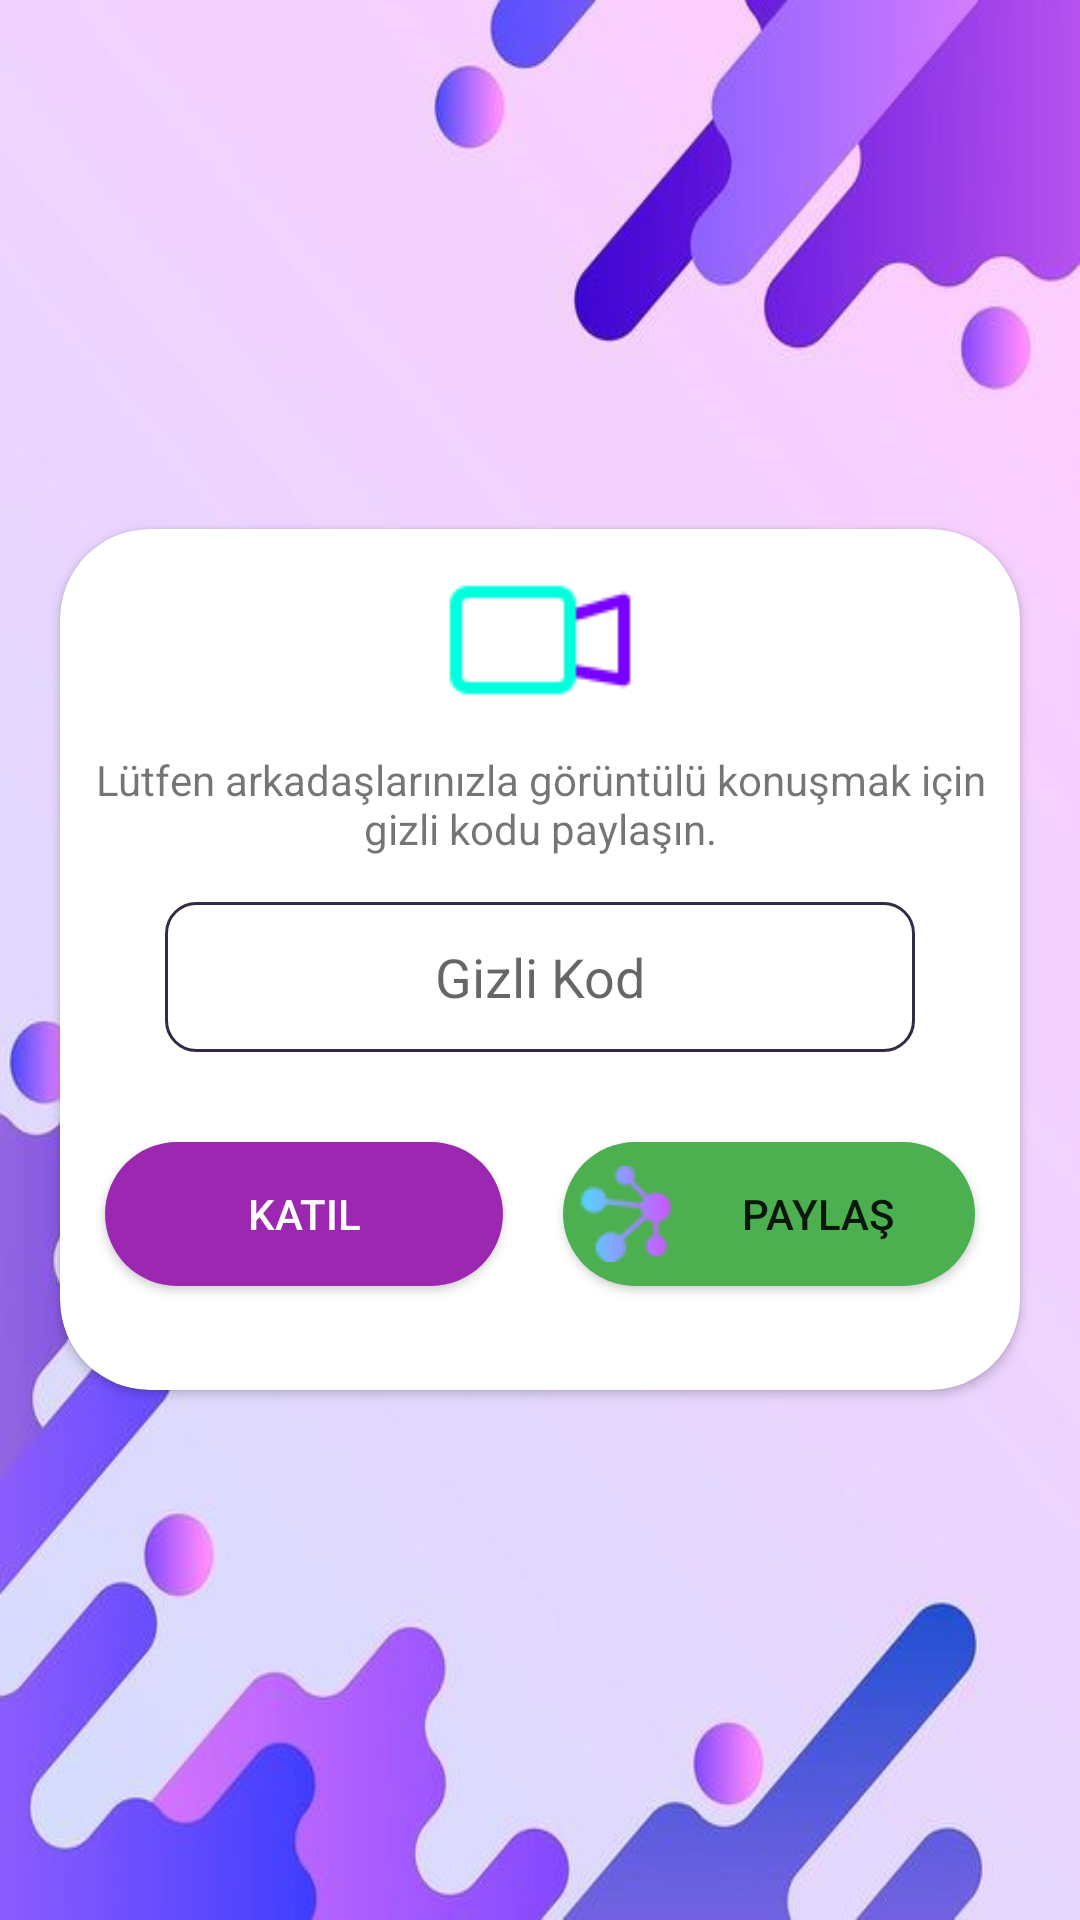

Layout XML and referenced resources for this Android screen:
<!-- AndroidManifest.xml: application theme Theme.FLY_VIDEO -->
<!-- res/layout/fragment_main.xml -->
<?xml version="1.0" encoding="utf-8"?>
<FrameLayout xmlns:android="http://schemas.android.com/apk/res/android"
    xmlns:app="http://schemas.android.com/apk/res-auto"
    xmlns:tools="http://schemas.android.com/tools"
    android:layout_width="match_parent"
    android:layout_height="match_parent"
    android:background="@drawable/purple2"
    tools:context=".MainFragment">

    <androidx.cardview.widget.CardView
        android:id="@+id/cardViewMain"
        android:layout_width="match_parent"
        android:layout_height="287dp"
        android:layout_gravity="center"
        android:layout_margin="20dp"
        app:cardCornerRadius="30dp"
        app:layout_constraintBottom_toTopOf="@+id/bottomNavigationView"
        app:layout_constraintEnd_toEndOf="parent"
        app:layout_constraintStart_toStartOf="parent"
        app:layout_constraintTop_toTopOf="parent">

        <LinearLayout
            android:layout_width="match_parent"
            android:layout_height="match_parent"
            android:layout_margin="5dp"
            android:orientation="vertical">

            <ImageView
                android:id="@+id/imageView3"
                android:layout_width="match_parent"
                android:layout_height="wrap_content"
                app:srcCompat="@drawable/videocall" />

            <TextView
                android:id="@+id/textView2"
                android:layout_width="match_parent"
                android:layout_height="wrap_content"
                android:layout_margin="5dp"
                android:gravity="center"
                android:text="Lütfen arkadaşlarınızla görüntülü konuşmak için gizli kodu paylaşın." />

            <EditText
                android:id="@+id/secretBox"
                android:layout_width="match_parent"
                android:layout_height="50dp"
                android:layout_marginStart="30dp"
                android:layout_marginTop="10dp"
                android:layout_marginEnd="30dp"
                android:layout_marginBottom="20dp"
                android:background="@drawable/textbox"
                android:ems="10"
                android:gravity="center"
                android:hint="Gizli Kod"
                android:inputType="textPersonName" />

            <LinearLayout
                android:layout_width="match_parent"
                android:layout_height="wrap_content"
                android:orientation="horizontal">

                <Button
                    android:id="@+id/joinBtn"
                    android:layout_width="wrap_content"
                    android:layout_height="match_parent"
                    android:layout_margin="10dp"
                    android:layout_weight="1"
                    android:background="@drawable/button_style"
                    android:backgroundTint="#9C27B0"
                    android:drawableLeft="@drawable/link"
                    android:padding="5dp"
                    android:text="KATIL"
                    android:textColor="@color/white"
                    android:textSize="14sp" />

                <Button
                    android:id="@+id/shareBtn"
                    android:layout_width="wrap_content"
                    android:layout_height="match_parent"
                    android:layout_margin="10dp"
                    android:layout_weight="1"
                    android:background="@drawable/button_style"
                    android:drawableLeft="@drawable/share"
                    android:padding="5dp"
                    android:text="Paylaş" />
            </LinearLayout>

        </LinearLayout>
    </androidx.cardview.widget.CardView>
</FrameLayout>
<!-- resources referenced by this layout -->
<resources>
  <color name="white">#FFFFFFFF</color>
  <!-- drawable button_style (drawable) -->
  <?xml version="1.0" encoding="utf-8"?>
  <shape xmlns:android="http://schemas.android.com/apk/res/android">
  <solid android:color="#4CAF50"></solid>
      <corners android:radius="50dp"></corners>
  </shape>
  <!-- drawable purple2: png bitmap (drawable, 20897 bytes) -->
  <!-- drawable share: png bitmap (drawable, 1243 bytes) -->
  <!-- drawable textbox (drawable) -->
  <?xml version="1.0" encoding="utf-8"?>
  <shape xmlns:android="http://schemas.android.com/apk/res/android">
  <stroke android:color="#342A45" android:width="1dp"></stroke>
  <corners android:radius="10dp"></corners>
  
  </shape>
  <!-- drawable videocall: png bitmap (drawable, 931 bytes) -->
  <style name="Theme.FLY_VIDEO" parent="Theme.MaterialComponents.DayNight.DarkActionBar">
          
          <item name="colorPrimary">@color/purple_500</item>
          <item name="colorPrimaryVariant">@color/purple_700</item>
          <item name="colorOnPrimary">@color/white</item>
          
          <item name="colorSecondary">@color/teal_200</item>
          <item name="colorSecondaryVariant">@color/teal_700</item>
          <item name="colorOnSecondary">@color/black</item>
          
          <item name="android:statusBarColor" tools:targetApi="l">?attr/colorPrimaryVariant</item>
          
      </style>
  <color name="purple_500">#FF6200EE</color>
  <color name="purple_700">#FF3700B3</color>
  <color name="teal_200">#FF03DAC5</color>
  <color name="teal_700">#FF018786</color>
  <color name="black">#FF000000</color>
</resources>
